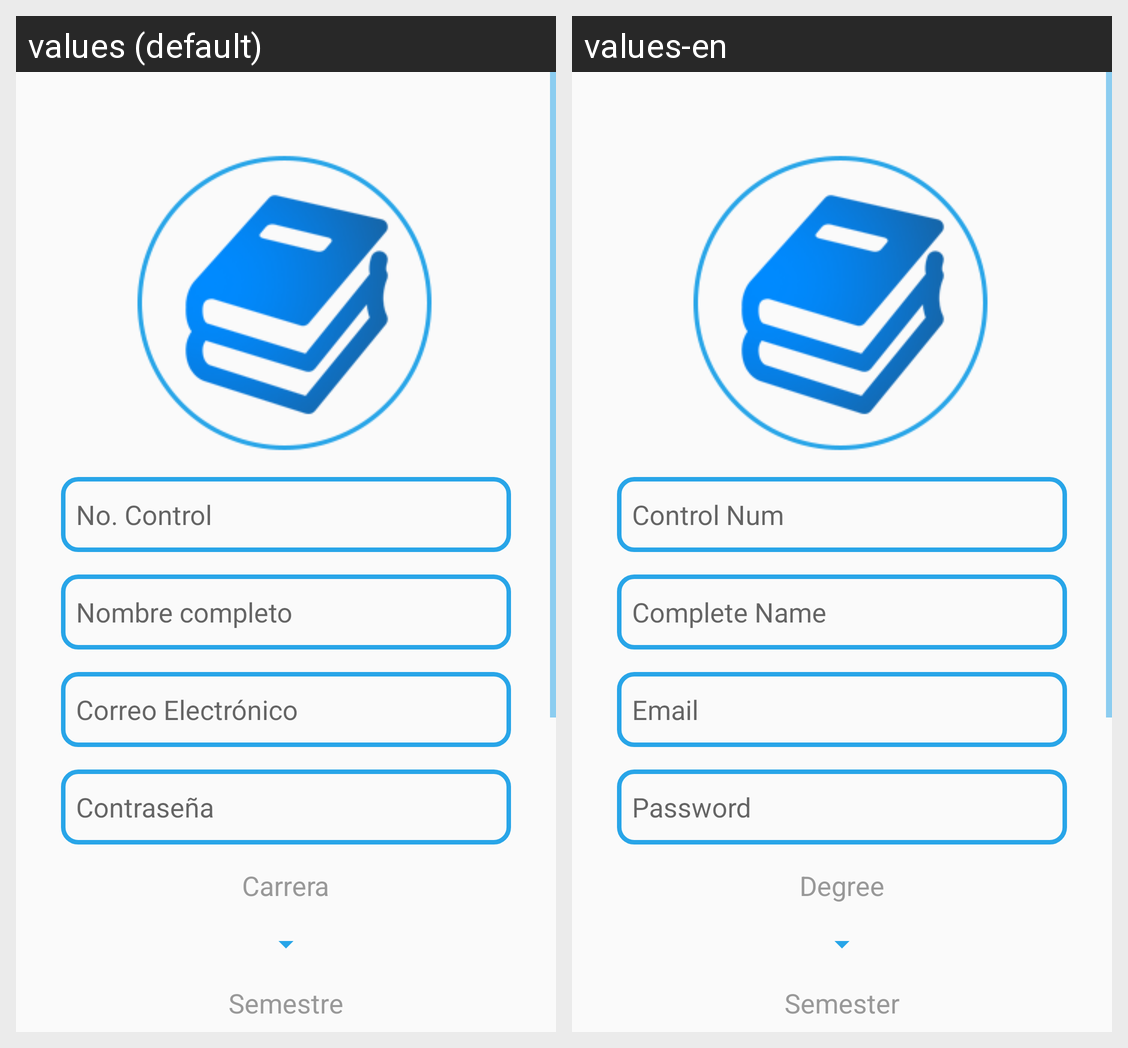

The same Android screen rendered under two of its app's locales, left to right. List the strings drawn on it with the default value and each locale's translation.
Android screen res/layout/activity_registrar.xml rendered under 2 locales, left to right: values (default), values-en. Device: Nexus 5 (rendered at 1080×1920; each locale shown at half size, 540×960, under a caption strip naming it); theme Theme.GDLREADER.
Strings drawn on this screen, with the default value and each locale's value (text and hints the layout hard-codes, and strings that could not be matched under every locale, appear in the picture but are not listed):

no_control
  values: No. Control
  values-en: Control Num

nombre_completo
  values: Nombre completo
  values-en: Complete Name

correo_electronico
  values: Correo Electrónico
  values-en: Email

contrase_a
  values: Contraseña
  values-en: Password

carrera
  values: Carrera
  values-en: Degree

semestre
  values: Semestre
  values-en: Semester
